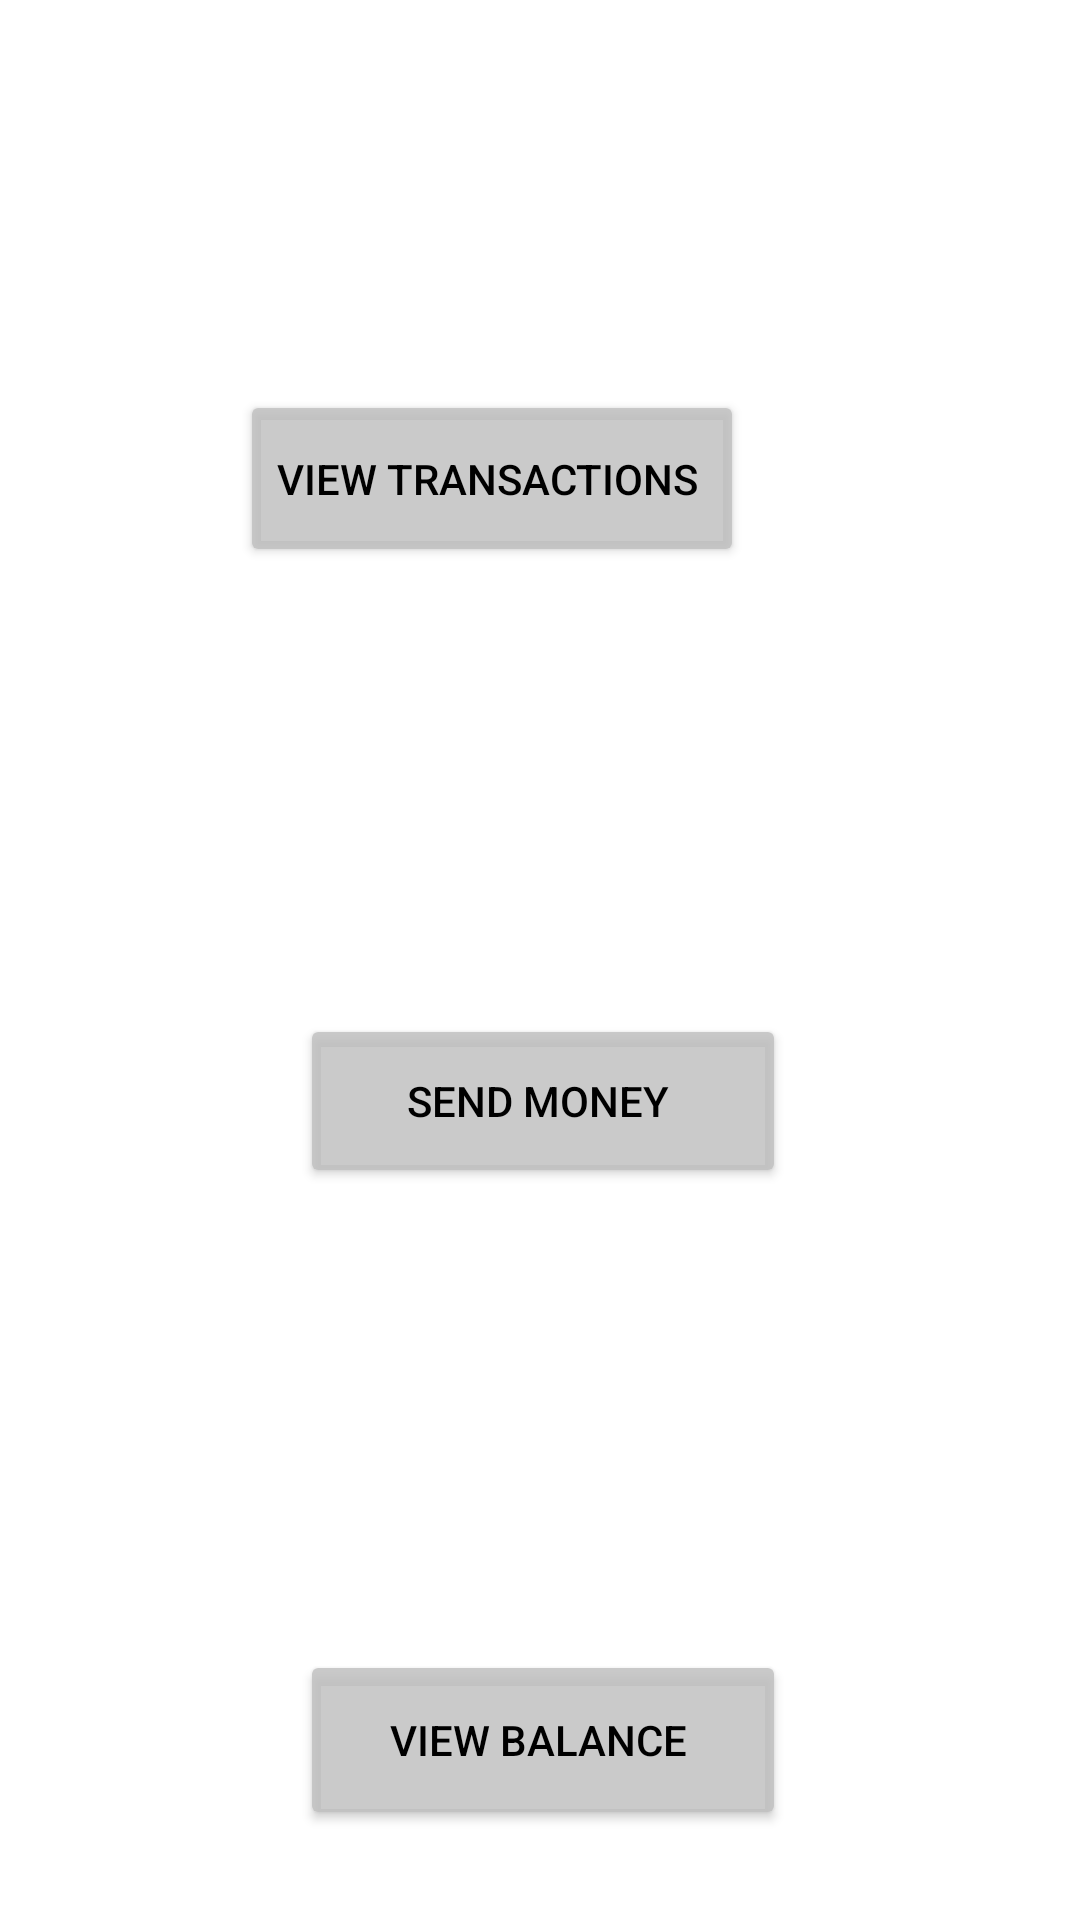

Produce the Android XML layout that renders to this screen, including the resource entries it uses.
<!-- AndroidManifest.xml: application theme Theme.MyExamenApp -->
<!-- res/layout/fragment_main.xml -->
<?xml version="1.0" encoding="utf-8"?>
<FrameLayout xmlns:android="http://schemas.android.com/apk/res/android"
    xmlns:tools="http://schemas.android.com/tools"
    android:layout_width="match_parent"
    android:layout_height="match_parent"
    android:layout_marginStart="27dp"
    tools:context=".FragmentMain">

    

    <Button
        android:id="@+id/viewTransaction_btn"
        android:layout_width="wrap_content"
        android:layout_height="59dp"
        android:layout_marginStart="80dp"
        android:layout_marginTop="130dp"
        android:layout_marginEnd="30dp"
        android:backgroundTint="#D2BFBFBF"
        android:text="View Transactions "
        android:textColor="@color/black" />

    <Button
        android:id="@+id/sendMoney_btn"
        android:layout_width="162dp"
        android:layout_height="58dp"
        android:layout_marginStart="100dp"
        android:layout_marginTop="338dp"
        android:backgroundTint="#D2BFBFBF"
        android:text="Send Money "
        android:textColor="@color/black" />

    <Button
        android:id="@+id/viewBalance_btn"
        android:layout_width="162dp"
        android:layout_height="60dp"
        android:layout_marginStart="100dp"
        android:layout_marginTop="550dp"
        android:backgroundTint="#D2BFBFBF"
        android:text="View Balance "
        android:textColor="@color/black" />

</FrameLayout>
<!-- resources referenced by this layout -->
<resources>
  <style name="Theme.MyExamenApp" parent="Theme.MaterialComponents.DayNight.DarkActionBar">
          
          <item name="colorPrimary">@color/purple_500</item>
          <item name="colorPrimaryVariant">@color/purple_700</item>
          <item name="colorOnPrimary">@color/white</item>
          
          <item name="colorSecondary">@color/teal_200</item>
          <item name="colorSecondaryVariant">@color/teal_700</item>
          <item name="colorOnSecondary">@color/black</item>
          
          <item name="android:statusBarColor">?attr/colorPrimaryVariant</item>
          
      </style>
  <!-- not gathered from this repository: default colours our renderer supplied (Android Studio template values) -->
  <color name="purple_500">#FF6200EE</color>
  <color name="purple_700">#FF3700B3</color>
  <color name="teal_200">#FF03DAC5</color>
  <color name="teal_700">#FF018786</color>
  <color name="black">#FF000000</color>
  <color name="white">#FFFFFFFF</color>
</resources>
